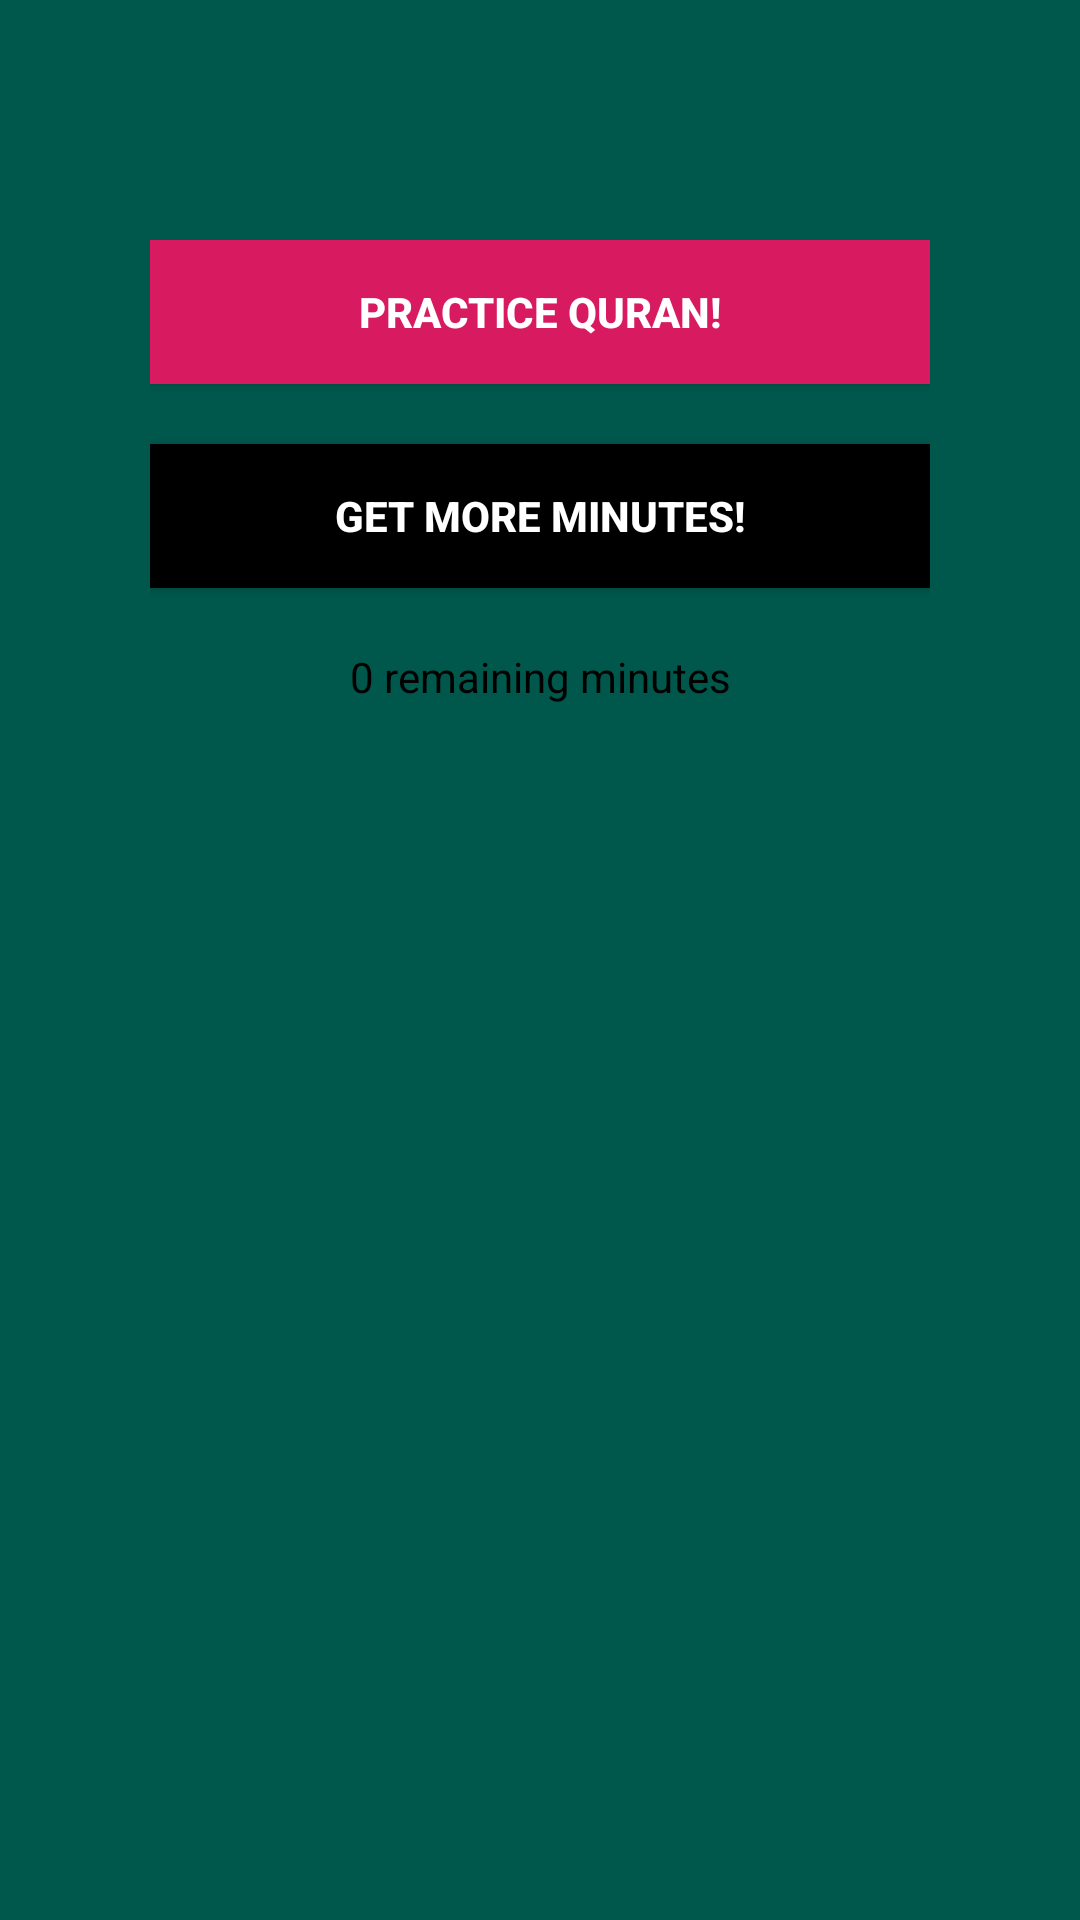

Reconstruct the res/layout file that produces this screen, plus the resources it refers to.
<!-- AndroidManifest.xml: application theme AppTheme -->
<!-- res/layout/fragment_home.xml -->
<?xml version="1.0" encoding="utf-8"?>
<LinearLayout xmlns:android="http://schemas.android.com/apk/res/android"
    xmlns:tools="http://schemas.android.com/tools"
    android:layout_width="match_parent"
    android:layout_height="match_parent"
    android:background="@color/colorPrimaryDark"
    android:orientation="vertical"
    tools:context=".HomeFragment">
<LinearLayout
    android:visibility="gone"
    android:background="@drawable/layout_bg"
    android:orientation="horizontal"
    android:layout_width="match_parent"
    android:layout_height="wrap_content">
    <LinearLayout
        android:orientation="vertical"
        android:layout_width="wrap_content"
        android:layout_height="wrap_content">

        <ImageView
            android:layout_width="100dp"
            android:layout_height="100dp"
            android:id="@+id/profileImage"
            />
    </LinearLayout>

    <LinearLayout

        android:layout_width="wrap_content"
        android:orientation="vertical"
        android:layout_height="wrap_content">


        <TextView
            android:layout_marginLeft="5dp"
            android:layout_width="wrap_content"
            android:layout_height="wrap_content"
            android:id="@+id/name"
            android:text="name"
            android:textSize="10dp"
            />
        <TextView
android:layout_marginLeft="5dp"
            android:layout_width="wrap_content"
            android:layout_height="wrap_content"
            android:id="@+id/email"
            android:textSize="10dp"
            android:text="email"
          />
        <TextView
            android:layout_marginLeft="5dp"
            android:layout_width="wrap_content"
            android:layout_height="wrap_content"
            android:id="@+id/userId"
            android:textSize="10dp"
            android:text="id"
            />


    </LinearLayout>


</LinearLayout>
    

    <Button
        android:visibility="gone"
    android:background="@drawable/layout_bg"
        android:layout_width="match_parent"
        android:layout_height="wrap_content"
        android:id="@+id/logoutBtn"
        android:text="Logout"
        android:layout_marginTop="30dp"/>
    <LinearLayout
        android:layout_width="match_parent"
        android:layout_height="wrap_content"
        android:layout_marginTop="60dp"

        android:layout_marginLeft="30dp"
        android:layout_marginRight="30dp"
        android:background="@drawable/layout_bg"
        android:orientation="vertical"
        android:padding="20dp">


        <Button
            android:id="@+id/btn_practice"
            android:layout_width="match_parent"
            android:layout_height="match_parent"
            android:layout_marginBottom="20dp"
            android:background="@color/colorAccent"
            android:text="Practice Quran!"
            android:textColor="@android:color/background_light"
            android:textStyle="bold" />


        <Button
            android:id="@+id/btn_mins"
            android:layout_width="match_parent"
            android:layout_height="match_parent"
            android:background="@android:color/background_dark"

            android:text="Get More Minutes!"
            android:textColor="@android:color/background_light"
            android:textStyle="bold" />

        <TextView
            android:layout_width="match_parent"
            android:layout_height="wrap_content"
            android:layout_marginTop="20dp"
            android:text="0 remaining minutes"
            android:textAlignment="center"
            android:textColor="@android:color/background_dark"
            android:textSize="14dp" />

        <ImageView
            android:layout_width="wrap_content"
            android:layout_height="wrap_content"
            android:layout_gravity="center"
            android:layout_marginTop="20dp"
            android:src="@drawable/info" />


    </LinearLayout>


</LinearLayout>
<!-- resources referenced by this layout -->
<resources>
  <color name="colorAccent">#D81B60</color>
  <color name="colorPrimaryDark">#00574B</color>
  <style name="AppTheme" parent="Theme.AppCompat.Light.DarkActionBar">
  
          
          <item name="colorPrimary">@color/colorPrimary</item>
          <item name="colorPrimaryDark">@color/colorPrimaryDark</item>
          <item name="colorAccent">@color/colorAccent</item>
      </style>
  <color name="colorPrimary">#3CB371</color>
</resources>
